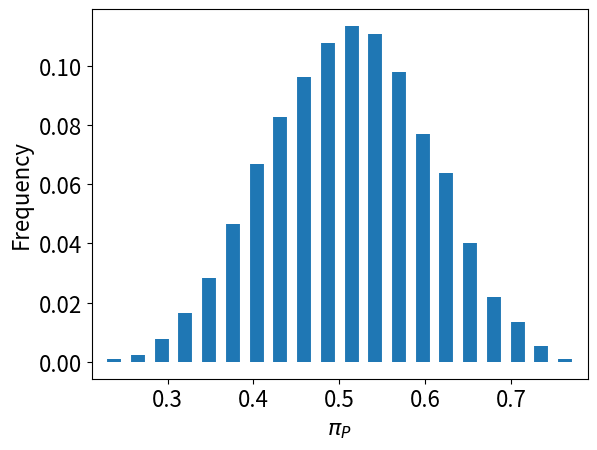

Write the Python code that produced this figure. (Note: this script raises an exception after producing the figure.)
import numpy as np
import matplotlib.pyplot as plt
plt.rcParams.update({'font.size': 16})

save_at = '/Users/<user>/submissions/membrane_constraint.2024'

class ReducedModel:
    """A class to explore solutions to the reduced model."""

    def __init__(self, sigma_E=0, atp_yield_E = 2):
        
        self.sigma_E = sigma_E
        self.atp_yield_E = atp_yield_E
        
        # references
        
        self.references = {
            'Jeckelmann 2011': '1. Structure and function of the glucose PTS transporter from Escherichia coli. Journal of Structural Biology 176, 395–403 (2011).',
            'Nagle 2000': 'Nagle, J.F. and Tristram-Nagle, S.Structure of lipid bilayers. Biochimica et Biophysica Acta (BBA) - Reviews on Biomembranes 1469, 159–195 (2000).',
            'Rohwer 2000': 'Rohwer, J.M., Meadow, D.N., Roseman, S., Westerhoff, H.V. & Postma, P.W. Understanding Glucose Transport by the Bacterial Phosphoenolpyruvate:Glycose Phosphotransferase System on the Basis of Kinetic Measurements in Vitro. Journal of Biological Chemistry 275, 34909–34921 (2000).',
        }
        
        # parameters

        p0 = dict()
        enzyme = dict()
        pathway = dict()
        
        # basic paramaters
        
        p0['mw_a'] = dict(value=118.9, units='g/mol', name='average molecular weight of amino acid in protein', ref='Bionumbers 107786')
        p0['mw_n'] = dict(value=324.3, units='g/mol', name='average molecular weight of nucleotide in RNA', ref='Bionumbers 104886')
        p0['P'] = dict(value=55, units='% of cell dry weight', name='protein content', ref='Bionumbers 101436')
        p0['N'] = dict(value=20.5, units='% of cell dry weight', name='RNA nucleotide content', ref='Bionumbers 101436')
        p0['nu'] = dict(value=(p0['N']['value'] / p0['mw_n']['value'])/(p0['P']['value'] / p0['mw_a']['value']), units='nucleotide/amino acid', name='RNA nucleotides per amino acid', ref='calculated')
        p0['l'] = dict(value=0.15 * 10000, units='A', name='cell volume to area ratio', ref='Bionumbers 106614')
        p0['a_L'] = dict(value=58, units='A^2', name='', ref='Nagle 2000', ref_note='A in Table 6')
        p0['a_P'] = dict(value=7, units='A^2/amino acid', name='protein membrane area per amino acid', ref='Vazquez & Gedeon 2024')
        p0['l_P'] = dict(value=90, units='A', name='protein volume to area ratio', ref='Vazquez & Gedeon 2024')

        # pathway parameters
        
        param = dict()
        
        param['e_P'] = dict(value=4.2, min=4.2, max=4.2, ref='Bionumbers 114971')
        param['e_N'] = dict(value=18, min=18, max=18, ref='Vazquez & Gedeon 2024')
        param['e_L'] = dict(value=4, min=4, max=4, ref='Vazquez & Gedeon 2024')
        param['nu'] = dict(value=p0['nu']['value'], min=p0['nu']['value'], max=p0['nu']['value'])

        param['sigma_P'] = dict(value=0, min=0, max=0)
        param['sigma_N'] = dict(value=0, min=0, max=0)
        param['sigma_L'] = dict(value=1, min=1, max=1)
        param['sigma_E'] = dict(value=sigma_E, min=sigma_E, max=sigma_E)  # glycolysis

        # effective rates (Vazquez & Gedeon 2024)
        lambda_P = 0.0028
        lambda_N = 0.026
        lambda_L = 0.03
        lambda_E = 0.01 * atp_yield_E
        lambda_PTS = 0.72
        uncertainty = 2
        param['lambda_P'] = dict(value=lambda_P, min=lambda_P/uncertainty, max=lambda_P*uncertainty)
        param['lambda_N'] = dict(value=lambda_N, min=lambda_N/uncertainty, max=lambda_N*uncertainty)
        param['lambda_L'] = dict(value=lambda_L, min=lambda_L/uncertainty, max=lambda_L*uncertainty)
        param['lambda_E'] = dict(value=lambda_E, min=lambda_E/uncertainty, max=lambda_E*uncertainty)
        param['lambda_glc'] = dict(value=lambda_PTS, min=lambda_PTS/uncertainty, max=lambda_PTS*2)
        
        param['K_glc'] = dict(value=20, min=20, max=20, ref='Rohwer 2000')
 
        # geometric parameters
    
        param['phi'] = dict(value=(0.34+0.44)/2, min=0.34, max=0.44, name='macromolecular volume fraction', ref='Bionumbers 105814')
        a_L_over_a_P = p0['a_L']['value'] / p0['a_P']['value']
        l_P_over_l = p0['l_P']['value'] / p0['l']['value']
        param['a_L_over_a_P'] = dict(value=a_L_over_a_P, min=a_L_over_a_P/2, max=a_L_over_a_P*2)
        param['l_P_over_l'] = dict(value=l_P_over_l, min=l_P_over_l/2, max=l_P_over_l*2)
        
        # parameters with uncertainty
        for k in param.keys():
            param[k]['is_uncertain'] = param[k]['min'] < param[k]['max']
        
        self.param_0 = p0
        self.enzyme = enzyme
        self.pathway = pathway
        self.param = param
        self.param_default = self.param.copy()
        
        self.x = None
        
    def restore_default_param(self):
        self.param = self.param_default.copy()

    def create_scenario(self, n_realisations=1, key=None, start=None, end=None, step=None, glc_over_K=None, change_parameters={}):
        
        for k in change_parameters.keys():
            if k in self.param :
                self.param[k]['value'] = change_parameters[k]['value']
                self.param[k]['min'] = change_parameters[k]['min']
                self.param[k]['max'] = change_parameters[k]['max']
                self.param[k]['is_uncertain'] = self.param[k]['min'] < self.param[k]['max']
            else:
                raise ValueError(f'{k} is not a model parameter') 

        v = dict()
        for k in self.param.keys():
            v[k] = np.random.triangular(self.param[k]['min'], self.param[k]['value'], self.param[k]['max'], n_realisations) if self.param[k]['is_uncertain'] else np.repeat(self.param[k]['value'], n_realisations)
        
        if key is not None:
            self.x = np.arange(start, end, step)
            n_points = self.x.size
            self.x = np.repeat(self.x[np.newaxis, :], n_realisations, axis=0)
            for k in self.param.keys():
                v[k] = np.repeat(v[k][:, np.newaxis], n_points, axis=1)
            if key in self.param:
                v[key] = self.x
   
        if key == 'glc_over_K':
            lambda_inv_pts = v['K_glc'] / (v['lambda_glc'] * self.x)
            v['lambda_E'] = self.atp_yield_E /(self.atp_yield_E/v['lambda_E'] + lambda_inv_pts)
            for p in ['P', 'N', 'L']:
                v[f'lambda_{p}'] = 1/(1/v[f'lambda_{p}'] + lambda_inv_pts)
            for p in ['P', 'N', 'L', 'E']:
                v[f'sigma_{p}'] = ( v[f'sigma_{p}'] / v[f'lambda_{p}'] + lambda_inv_pts) * v[f'lambda_{p}']

        # calculations
        alpha_P = 1 + v['e_P'] * v['lambda_P'] / v['lambda_E']
        alpha_N = 1 + v['e_N'] * v['lambda_N'] / v['lambda_E']
        alpha_L = 1 + v['e_L'] * v['lambda_L'] / v['lambda_E']
        alpha_PN = alpha_P + (v['nu'] * v['lambda_P'] / v['lambda_N']) * alpha_N
        beta_P = v['sigma_P'] + v['sigma_E'] * v['e_P'] * v['lambda_P'] / v['lambda_E']
        beta_N = v['sigma_N'] + v['sigma_E'] * v['e_N'] * v['lambda_N'] / v['lambda_E']
        beta_L = v['sigma_L'] + v['sigma_E'] * v['e_L'] * v['lambda_L'] / v['lambda_E']
        beta_PN = beta_P + (v['nu'] * v['lambda_P'] / v['lambda_N']) * beta_N
        self.theta = v['a_L_over_a_P'] * v['lambda_L'] / v['lambda_P']
        self.pi_bar_A = v['l_P_over_l'] / v['phi']
        self.pi_star_A = self.pi_bar_A + (self.theta * alpha_PN / alpha_L) - (beta_L / alpha_L)
        self.kappa = beta_PN - (beta_L * alpha_PN / alpha_L)
        self.Delta = self.pi_star_A**2 - (4 * self.kappa * self.theta / alpha_L)
    
        # solution to the quadratic equation

        self.pi_P = ( self.pi_star_A - np.sqrt(self.Delta) ) / (2*self.kappa)
    
        self.pi_L = (1 - alpha_PN * self.pi_P) / alpha_L
        self.pi_N = self.pi_P * v['nu'] * v['lambda_P'] / v['lambda_N']
        self.pi_E = (alpha_P-1) * self.pi_P + (alpha_N-1) * self.pi_N + (alpha_L-1) * self.pi_L
        self.pi_A = v['sigma_P'] * self.pi_P + v['sigma_N'] * self.pi_N + v['sigma_L'] * self.pi_L + v['sigma_E'] * self.pi_E
    
        self.A_P = self.pi_A / (v['a_L_over_a_P'] * (v['lambda_L'] * self.pi_L) / (v['lambda_P'] * self.pi_P) + self.pi_A )
    
        # without membrane
        self.pi_P_0 = 1 / alpha_PN
    
    def plot_1(self, key, xlabel, name, xtra=None, plot_pi_L_0_line=False, plot_dense_packing_line=False, plot_dense_packing_line_legend='upper right'):
        
        if self.x is None:
            raise ValueError('create scenario to plot results')

        x = self.x[0]
        pi_P = np.quantile(self.pi_P, [0.2, 0.5, 0.8], axis=0)
        pi_N = np.quantile(self.pi_N, [0.2, 0.5, 0.8], axis=0)
        pi_L = np.quantile(self.pi_L, [0.2, 0.5, 0.8], axis=0)
        pi_E = np.quantile(self.pi_E, [0.2, 0.5, 0.8], axis=0)
        pi_A = np.quantile(self.pi_A, [0.2, 0.5, 0.8], axis=0)
        A_P = np.quantile(self.A_P, [0.2, 0.5, 0.8], axis=0)
        kappa = np.quantile(self.kappa, [0.2, 0.5, 0.8], axis=0)

        fig, ax = plt.subplots(3,2)

        st = dict(alpha=0.5)
        stl = dict(lw=2,color='black')

        i = 0
        j = 0
        t = 'A)'
        ax[i,j].fill_between(x, kappa[0, :], kappa[2, :], **st)
        ax[i,j].plot(x, kappa[1, :], **stl)
        ax[i,j].set(ylabel=r'$\kappa$')
        ax[i,j].set_title(t, x=-0.1, y=1.05)
        if xtra is not None:
            ax[i,j].set_xticklabels([])
            if xtra == r'$l$ ($\mu$m)':
                scale = 0.0001 * self.param_0['l']['value'] / self.param['phi']['value']
            ax2 = ax[i,j].twiny()
            ax2.set(xlabel=xtra)
            ax2.plot(scale * x, kappa[1, :], **stl)

        i = 0
        j = 1
        t = 'B)'
        ax[i,j].fill_between(x, pi_P[0, :], pi_P[2, :], **st)
        ax[i,j].plot(x, pi_P[1, :], **stl)
        ax[i,j].set(ylabel='$\pi_P$')
        ax[i,j].set_title(t, x=-0.1, y=1.05)
        if xtra is not None:
            ax[i,j].set_xticklabels([])
            if xtra == r'$l$ ($\mu$m)':
                scale = 0.0001 * self.param_0['l']['value'] / self.param['phi']['value']
            ax2 = ax[i,j].twiny()
            ax2.set(xlabel=xtra)
            ax2.plot(scale * x, pi_P[1, :], **stl)

        i = 1
        j = 0
        t = 'C)'
        ax[i,j].fill_between(x, pi_N[0, :], pi_N[2, :], **st)
        ax[i,j].plot(x, pi_N[1, :], **stl)
        ax[i,j].set(ylabel='$\pi_N$')
        ax[i,j].set_title(t, x=-0.1, y=1.05)
        if xtra is not None:
            ax[i,j].set_xticklabels([])
            if xtra == r'$l$ ($\mu$m)':
                scale = 0.0001 * self.param_0['l']['value'] / self.param['phi']['value']
            ax2 = ax[i,j].twiny()
            ax2.plot(scale * x, pi_N[1, :], **stl)
            ax2.set_xticklabels([])

        i = 1
        j = 1
        t = 'D)'
        ax[i,j].fill_between(x, pi_L[0, :], pi_L[2, :], **st)
        ax[i,j].plot(x, pi_L[1, :], **stl)
        if plot_pi_L_0_line:
            ax[i,j].plot([x.min(), x.max()], [0,0], 'k--')
        ax[i,j].set(ylabel='$\pi_L$')
        ax[i,j].set_title(t, x=-0.1, y=1.05)
        if xtra is not None:
            ax[i,j].set_xticklabels([])
            if xtra == r'$l$ ($\mu$m)':
                scale = 0.0001 * self.param_0['l']['value'] / self.param['phi']['value']
            ax2 = ax[i,j].twiny()
            ax2.plot(scale * x, pi_L[1, :], **stl)
            ax2.set_xticklabels([])

        i = 2
        j = 0
        t = 'E)'
        ax[i,j].fill_between(x, pi_E[0, :], pi_E[2, :], **st)
        ax[i,j].plot(x, pi_E[1, :], **stl)
        ax[i,j].set(xlabel=xlabel, ylabel=r'$\pi_E$')
        ax[i,j].set_title(t, x=-0.1, y=1.05)
        if xtra is not None:
            if xtra == r'$l$ ($\mu$m)':
                scale = 0.0001 * self.param_0['l']['value'] / self.param['phi']['value']
            ax2 = ax[i,j].twiny()
            ax2.plot(scale * x, pi_E[1, :], **stl)
            ax2.set_xticklabels([])
    
        i = 2
        j = 1
        t = 'F)'
        #ax[i,j].fill_between(x, pi_A[0, :], pi_A[2, :], **st)
        #ax[i,j].plot(x, pi_A[1, :], **stl)
        #ax[i,j].set(xlabel=xlabel, ylabel=r'$\pi_A$')
        ax[i,j].fill_between(x, A_P[0, :], A_P[2, :], **st)
        ax[i,j].plot(x, A_P[1, :], **stl)
        if plot_dense_packing_line:
            ax[i,j].plot([x.min(), x.max()], [1,1], 'k--', label='densest disk packing')
            #ax[i,j].plot([x.min(), x.max()], [0.91,0.91], 'k--', label='densest disk packing')
            #ax[i,j].legend(loc=plot_dense_packing_line_legend, frameon = 0, handletextpad = 0, fontsize = 14)
        ax[i,j].set(xlabel=xlabel, ylabel=r'$A_P$')
        ax[i,j].set_title(t, x=-0.1, y=1.05)
        if xtra is not None:
            if xtra == r'$l$ ($\mu$m)':
                scale = 0.0001 * self.param_0['l']['value'] / self.param['phi']['value']
            ax2 = ax[i,j].twiny()
            ax2.plot(scale * x, A_P[1, :], **stl)
            ax2.set_xticklabels([])

        plt.subplots_adjust(bottom=0, right=2, wspace=0.3, top=2, hspace=0.3)

        plt.savefig(f'{save_at}/{name}.pdf',bbox_inches='tight', facecolor='white', edgecolor='none', dpi=300)


model = ReducedModel()

m = 10000
model.create_scenario(n_realisations=m)

pi_P = model.pi_P
pi_P_0 = model.pi_P_0
print(pi_P.mean(), pi_P_0.mean())

fig, ax = plt.subplots()
hist, bins = np.histogram(pi_P, bins=20)
ax.vlines(0.5*(bins[:-1]+bins[1:]), 0, hist/m, lw=10)
ax.set(xlabel=r'$\pi_P$', ylabel='Frequency')
#fig, ax = plt.subplots(1,2)
#ax[0].vlines(0.5*(bins[:-1]+bins[1:]), 0, hist/m, lw=10)
#ax[0].set(xlabel=r'$\pi_P$', ylabel='Frequency')
#ax[0].set_title('A)  With volume-area balance', x=0.1, y=1.05)
#hist, bins = np.histogram(pi_P_0, bins=20)
#ax[1].vlines(0.5*(bins[:-1]+bins[1:]), 0, hist/m, lw=10)
#ax[1].set(xlabel=r'$\pi_P$', ylabel='Frequency')
#ax[1].set_title('B)  Without volume-area balance', x=0.1, y=1.05)
#plt.subplots_adjust(bottom=0, right=2, wspace=0.3)
plt.savefig(f'{save_at}/pi_P.pdf',bbox_inches='tight', facecolor='white', edgecolor='none', dpi=300)

print('pi_P_phi')
model.create_scenario(n_realisations=10000, key='phi', start=0.00001, end=0.4, step=0.001)
model.plot_1(key='phi', xlabel=r'$\phi$', name='pi_P_phi', xtra=r'$l$ ($\mu$m)')

model.create_scenario(n_realisations=10000, key='glc_over_K', start=2, end=50, step=1)
model.plot_1(key='glc_over_K', xlabel= r'[Glucose] ($\mu$M)', name='pi_P_glc', plot_pi_L_0_line=True, plot_dense_packing_line=True)

model.create_scenario(n_realisations=10000, key='glc_over_K', start=2, end=50, step=0.1, change_parameters=dict(phi=dict(value=0.1, min=0.1, max=0.1)))
model.plot_1(key='glc_over_K', xlabel= r'${\rm [Glucose]}/K_{\rm Glucose}$', name='pi_P_glc_phi=0.1', plot_pi_L_0_line=True)

# oxphos

print('pi_P_phi_oxphos')
model = ReducedModel(sigma_E=1, atp_yield_E=26)
model.create_scenario(n_realisations=10000, key='phi', start=0.00001, end=0.4, step=0.001)
model.plot_1(key='phi', xlabel=r'$\phi$', name='pi_P_phi_oxphos', xtra=r'$l$ ($\mu$m)')

print('pi_P_glc_oxphos')
model.create_scenario(n_realisations=10000, key='glc_over_K', start=2, end=50, step=1)
model.plot_1(key='glc_over_K', xlabel= r'[Glucose] ($\mu$M)', name='pi_P_glc_oxphos', plot_pi_L_0_line=True, plot_dense_packing_line=True)

